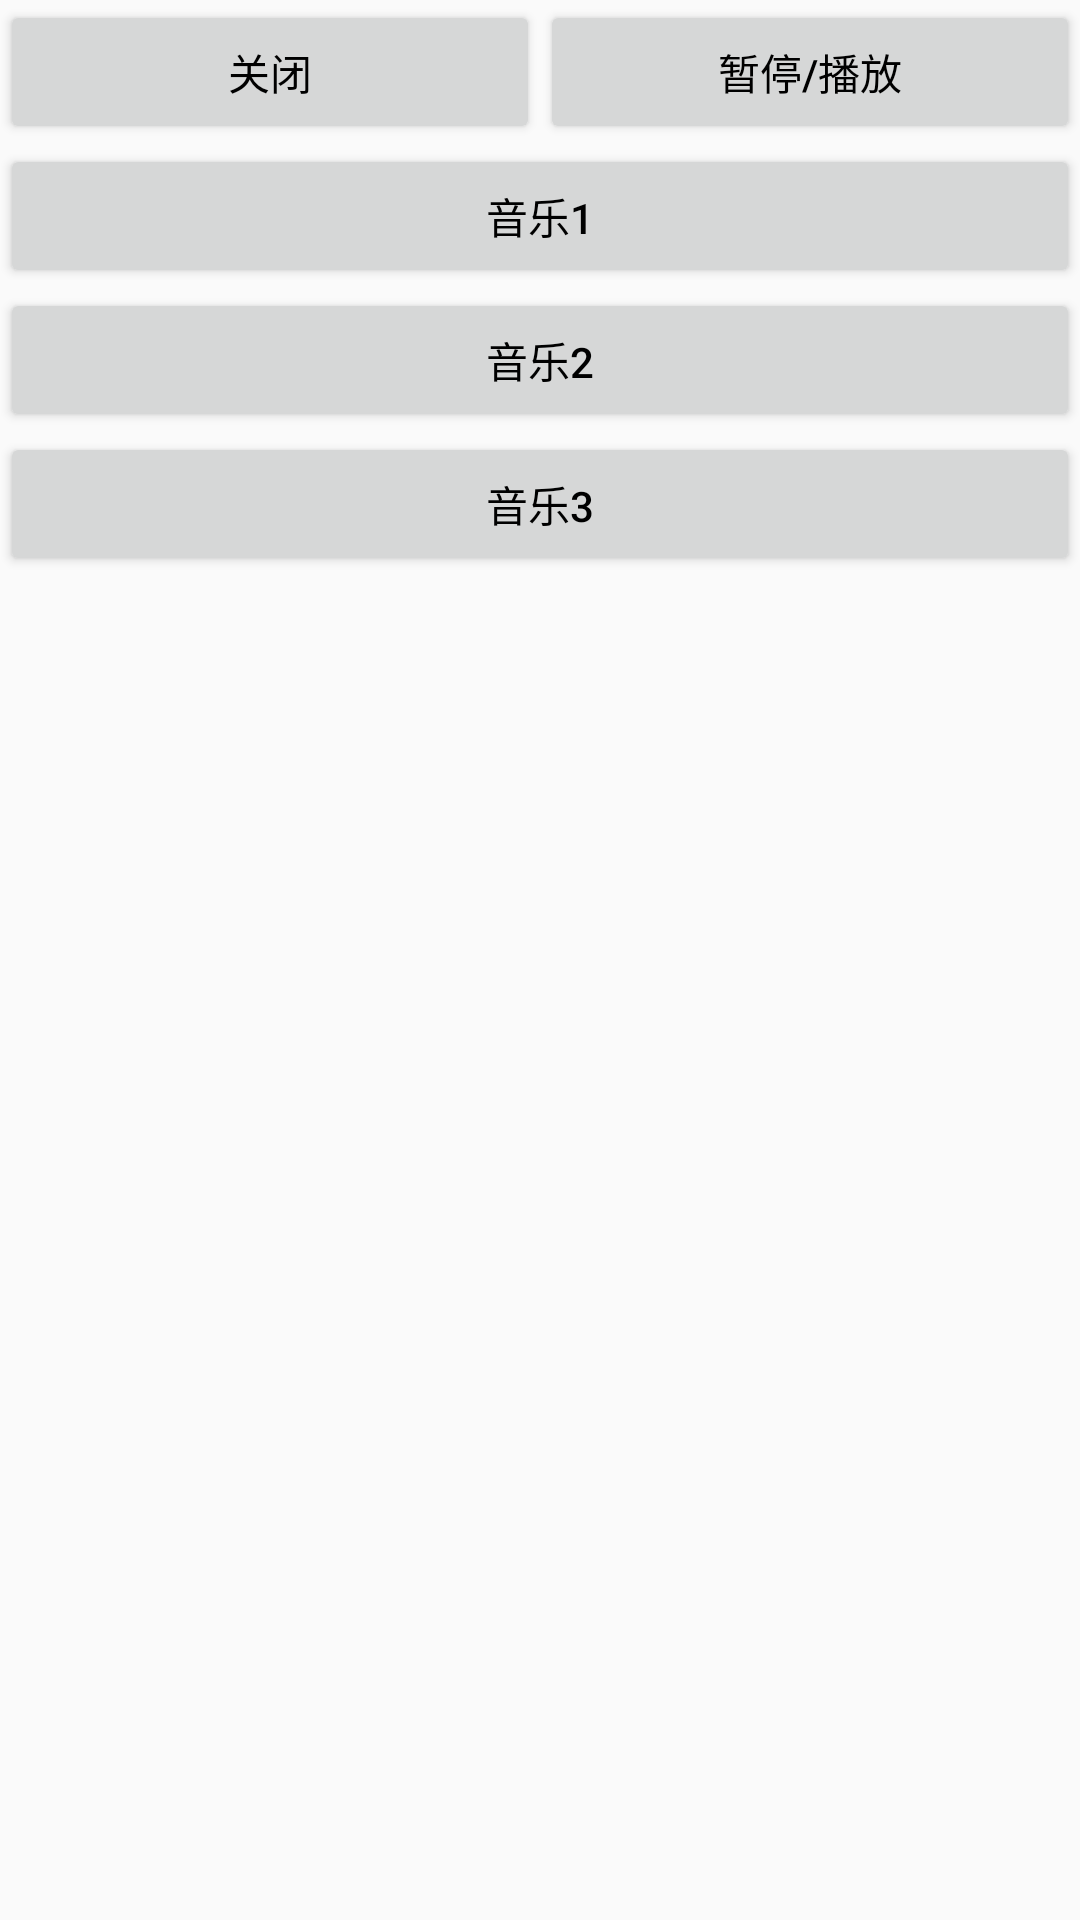

Produce the Android XML layout that renders to this screen, including the resource entries it uses.
<!-- AndroidManifest.xml: application theme AppTheme -->
<!-- res/layout/fragment_music.xml -->
<?xml version="1.0" encoding="utf-8"?>
<LinearLayout xmlns:android="http://schemas.android.com/apk/res/android"
    xmlns:tools="http://schemas.android.com/tools"
    android:layout_width="match_parent"
    android:layout_height="match_parent"
    android:orientation="vertical"
    tools:context=".module.main.MusicFragment">

    <LinearLayout
        android:layout_width="match_parent"
        android:layout_height="wrap_content"
        android:orientation="horizontal">

        <Button
            android:id="@+id/music_off"
            android:layout_width="0dp"
            android:layout_height="wrap_content"
            android:layout_weight="1"
            android:text="@string/music_off" />

        <Button
            android:id="@+id/music_pause"
            android:layout_width="0dp"
            android:layout_height="wrap_content"
            android:layout_weight="1"
            android:text="@string/music_pause" />
    </LinearLayout>

    <Button

        android:id="@+id/music_1"
        android:layout_width="match_parent"
        android:layout_height="wrap_content"
        android:layout_row="2"
        android:text="@string/music_1" />

    <Button
        android:id="@+id/music_2"
        android:layout_width="match_parent"
        android:layout_height="wrap_content"
        android:layout_row="3"
        android:text="@string/music_2" />

    <Button
        android:id="@+id/music_3"
        android:layout_width="match_parent"
        android:layout_height="wrap_content"
        android:layout_row="4"
        android:text="@string/music_3" />


</LinearLayout>
<!-- resources referenced by this layout -->
<resources>
  <string name="music_1">音乐1</string>
  <string name="music_2">音乐2</string>
  <string name="music_3">音乐3</string>
  <string name="music_off">关闭</string>
  <string name="music_pause">暂停/播放</string>
  <style name="AppTheme" parent="Theme.AppCompat.DayNight">
          
          <item name="colorPrimary">@color/colorPrimary</item>
          <item name="colorPrimaryDark">@color/colorPrimaryDark</item>
          <item name="colorAccent">#000000</item>
          <item name="editTextColor">@color/black</item>
          
          <item name="android:textColor">@color/black</item>
          <item name="actionBarTheme">@style/MyActionBarStyle</item>
      </style>
  <style name="MyActionBarStyle" parent="Theme.AppCompat.DayNight">
          <item name="colorPrimary">@color/colorPrimary</item>
          <item name="colorPrimaryDark">@color/colorPrimaryDark</item>
          <item name="android:textColorPrimary">@color/white</item>
      </style>
  <!-- not gathered from this repository: default colours our renderer supplied (Android Studio template values) -->
  <color name="black">#FF000000</color>
  <color name="white">#FFFFFFFF</color>
  <color name="colorPrimary">#FF6200EE</color>
  <color name="colorPrimaryDark">#FF3700B3</color>
</resources>
